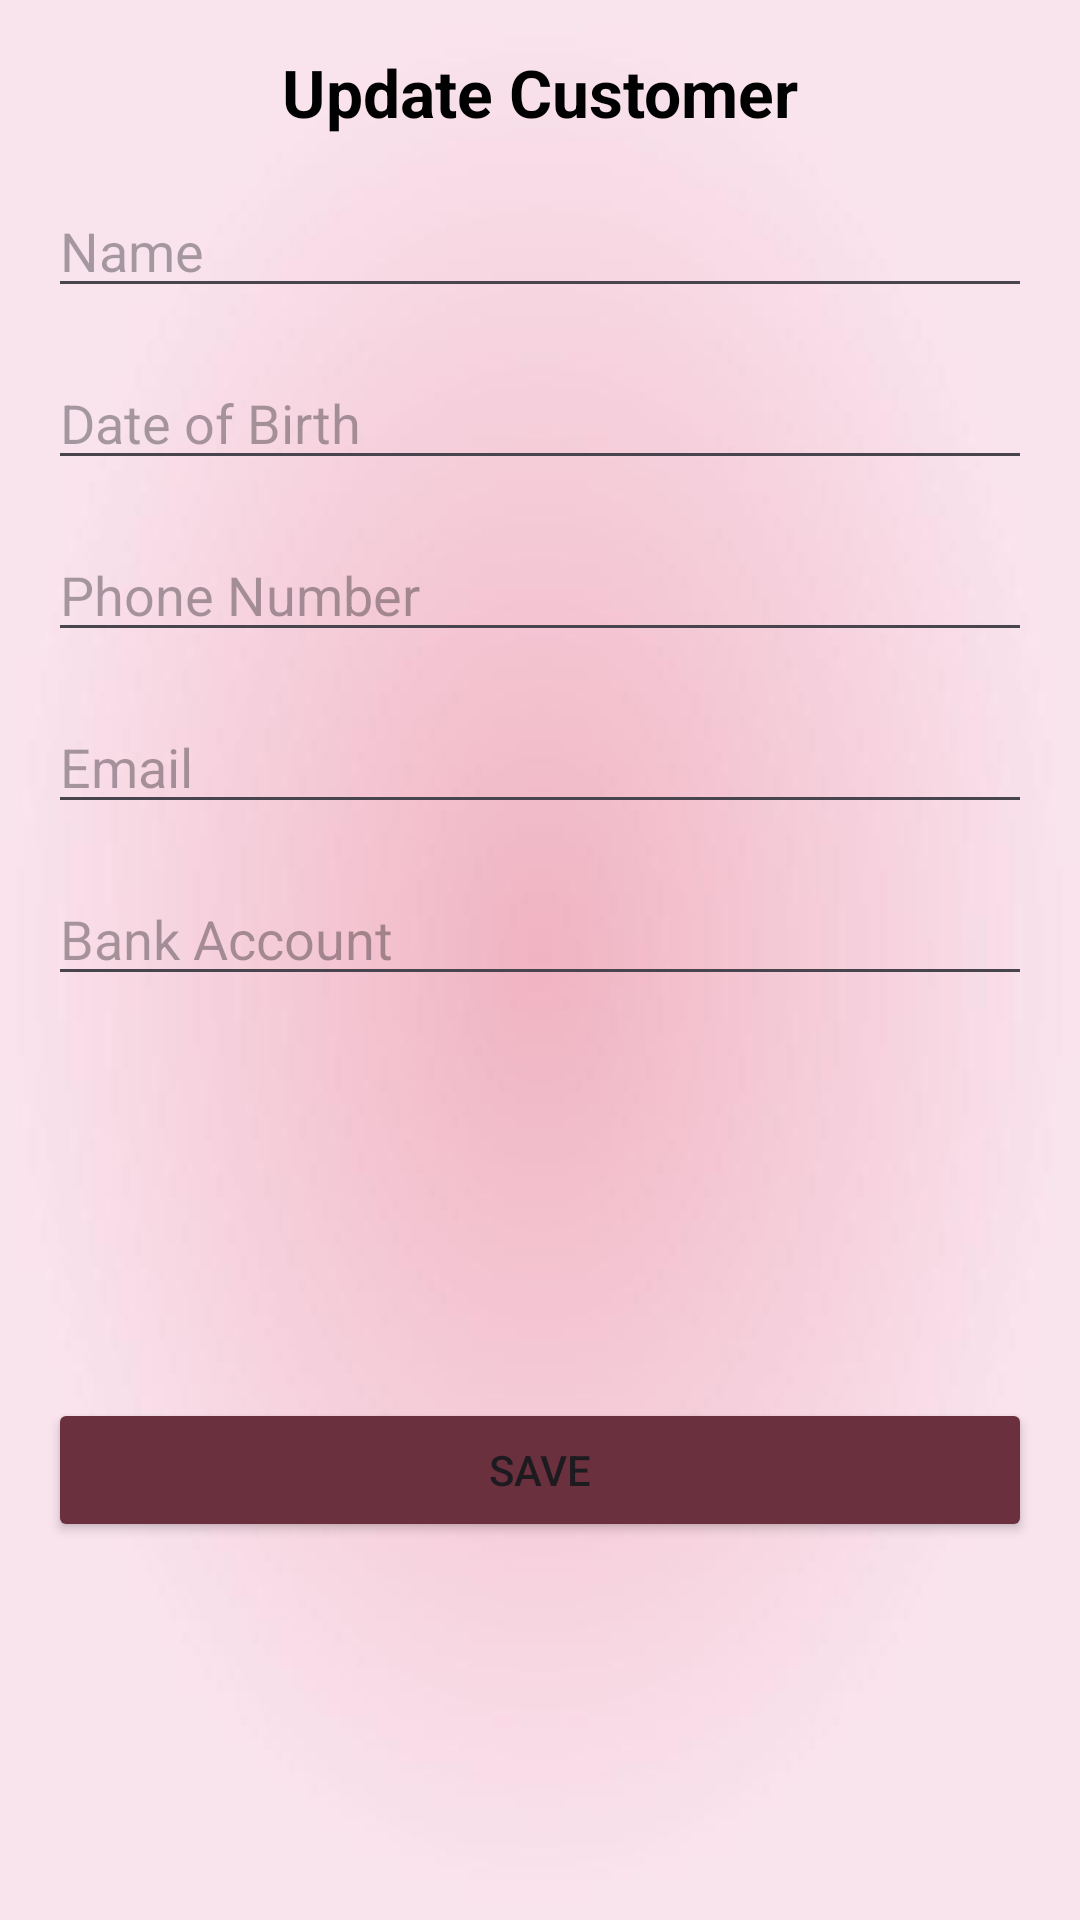

The Android layout XML behind this screen, and the referenced resources:
<!-- AndroidManifest.xml: application theme Theme.Mutiara_rpl4 -->
<!-- res/layout/activity_update.xml -->
<?xml version="1.0" encoding="utf-8"?>
<androidx.constraintlayout.widget.ConstraintLayout xmlns:android="http://schemas.android.com/apk/res/android"
    xmlns:app="http://schemas.android.com/apk/res-auto"
    xmlns:tools="http://schemas.android.com/tools"
    android:layout_width="match_parent"
    android:layout_height="match_parent"
    android:padding="16dp"
    android:background="@drawable/bac"
    tools:context=".Update">


    <TextView
        android:id="@+id/tvTitle"
        android:layout_width="0dp"
        android:layout_height="wrap_content"
        android:text="Update Customer"
        android:textSize="22sp"
        android:textStyle="bold"
        android:textColor="#000000"
        android:gravity="center"
        app:layout_constraintTop_toTopOf="parent"
        app:layout_constraintStart_toStartOf="parent"
        app:layout_constraintEnd_toEndOf="parent" />


    <EditText
        android:id="@+id/etName"
        android:layout_width="0dp"
        android:layout_height="wrap_content"
        android:hint="Name"
        android:layout_marginTop="16dp"
        app:layout_constraintTop_toBottomOf="@id/tvTitle"
        app:layout_constraintStart_toStartOf="parent"
        app:layout_constraintEnd_toEndOf="parent" />


    <EditText
        android:id="@+id/etDob"
        android:layout_width="0dp"
        android:layout_height="wrap_content"
        android:hint="Date of Birth"
        android:layout_marginTop="16dp"
        app:layout_constraintTop_toBottomOf="@id/etName"
        app:layout_constraintStart_toStartOf="parent"
        app:layout_constraintEnd_toEndOf="parent" />


    <EditText
        android:id="@+id/etPhone"
        android:layout_width="0dp"
        android:layout_height="wrap_content"
        android:hint="Phone Number"
        android:layout_marginTop="16dp"
        app:layout_constraintTop_toBottomOf="@id/etDob"
        app:layout_constraintStart_toStartOf="parent"
        app:layout_constraintEnd_toEndOf="parent" />


    <EditText
        android:id="@+id/etEmail"
        android:layout_width="0dp"
        android:layout_height="wrap_content"
        android:hint="Email"
        android:layout_marginTop="16dp"
        app:layout_constraintTop_toBottomOf="@id/etPhone"
        app:layout_constraintStart_toStartOf="parent"
        app:layout_constraintEnd_toEndOf="parent" />


    <EditText
        android:id="@+id/etBankAccount"
        android:layout_width="0dp"
        android:layout_height="wrap_content"
        android:hint="Bank Account"
        android:layout_marginTop="16dp"
        app:layout_constraintTop_toBottomOf="@id/etEmail"
        app:layout_constraintStart_toStartOf="parent"
        app:layout_constraintEnd_toEndOf="parent" />


    <Button
        android:id="@+id/btnSave"
        android:layout_width="0dp"
        android:layout_height="wrap_content"
        android:text="Save"
        android:layout_marginTop="24dp"
        app:layout_constraintTop_toBottomOf="@id/etBankAccount"
        app:layout_constraintStart_toStartOf="parent"
        app:layout_constraintEnd_toEndOf="parent"
        app:layout_constraintBottom_toBottomOf="parent"
        android:backgroundTint="#6B303D"/>

</androidx.constraintlayout.widget.ConstraintLayout>
<!-- resources referenced by this layout -->
<resources>
  <!-- drawable bac: jpg bitmap (drawable, 10718 bytes) -->
  <style name="Theme.Mutiara_rpl4" parent="Base.Theme.Mutiara_rpl4" />
  <style name="Base.Theme.Mutiara_rpl4" parent="Theme.Material3.DayNight.NoActionBar">
          
          
      </style>
</resources>
